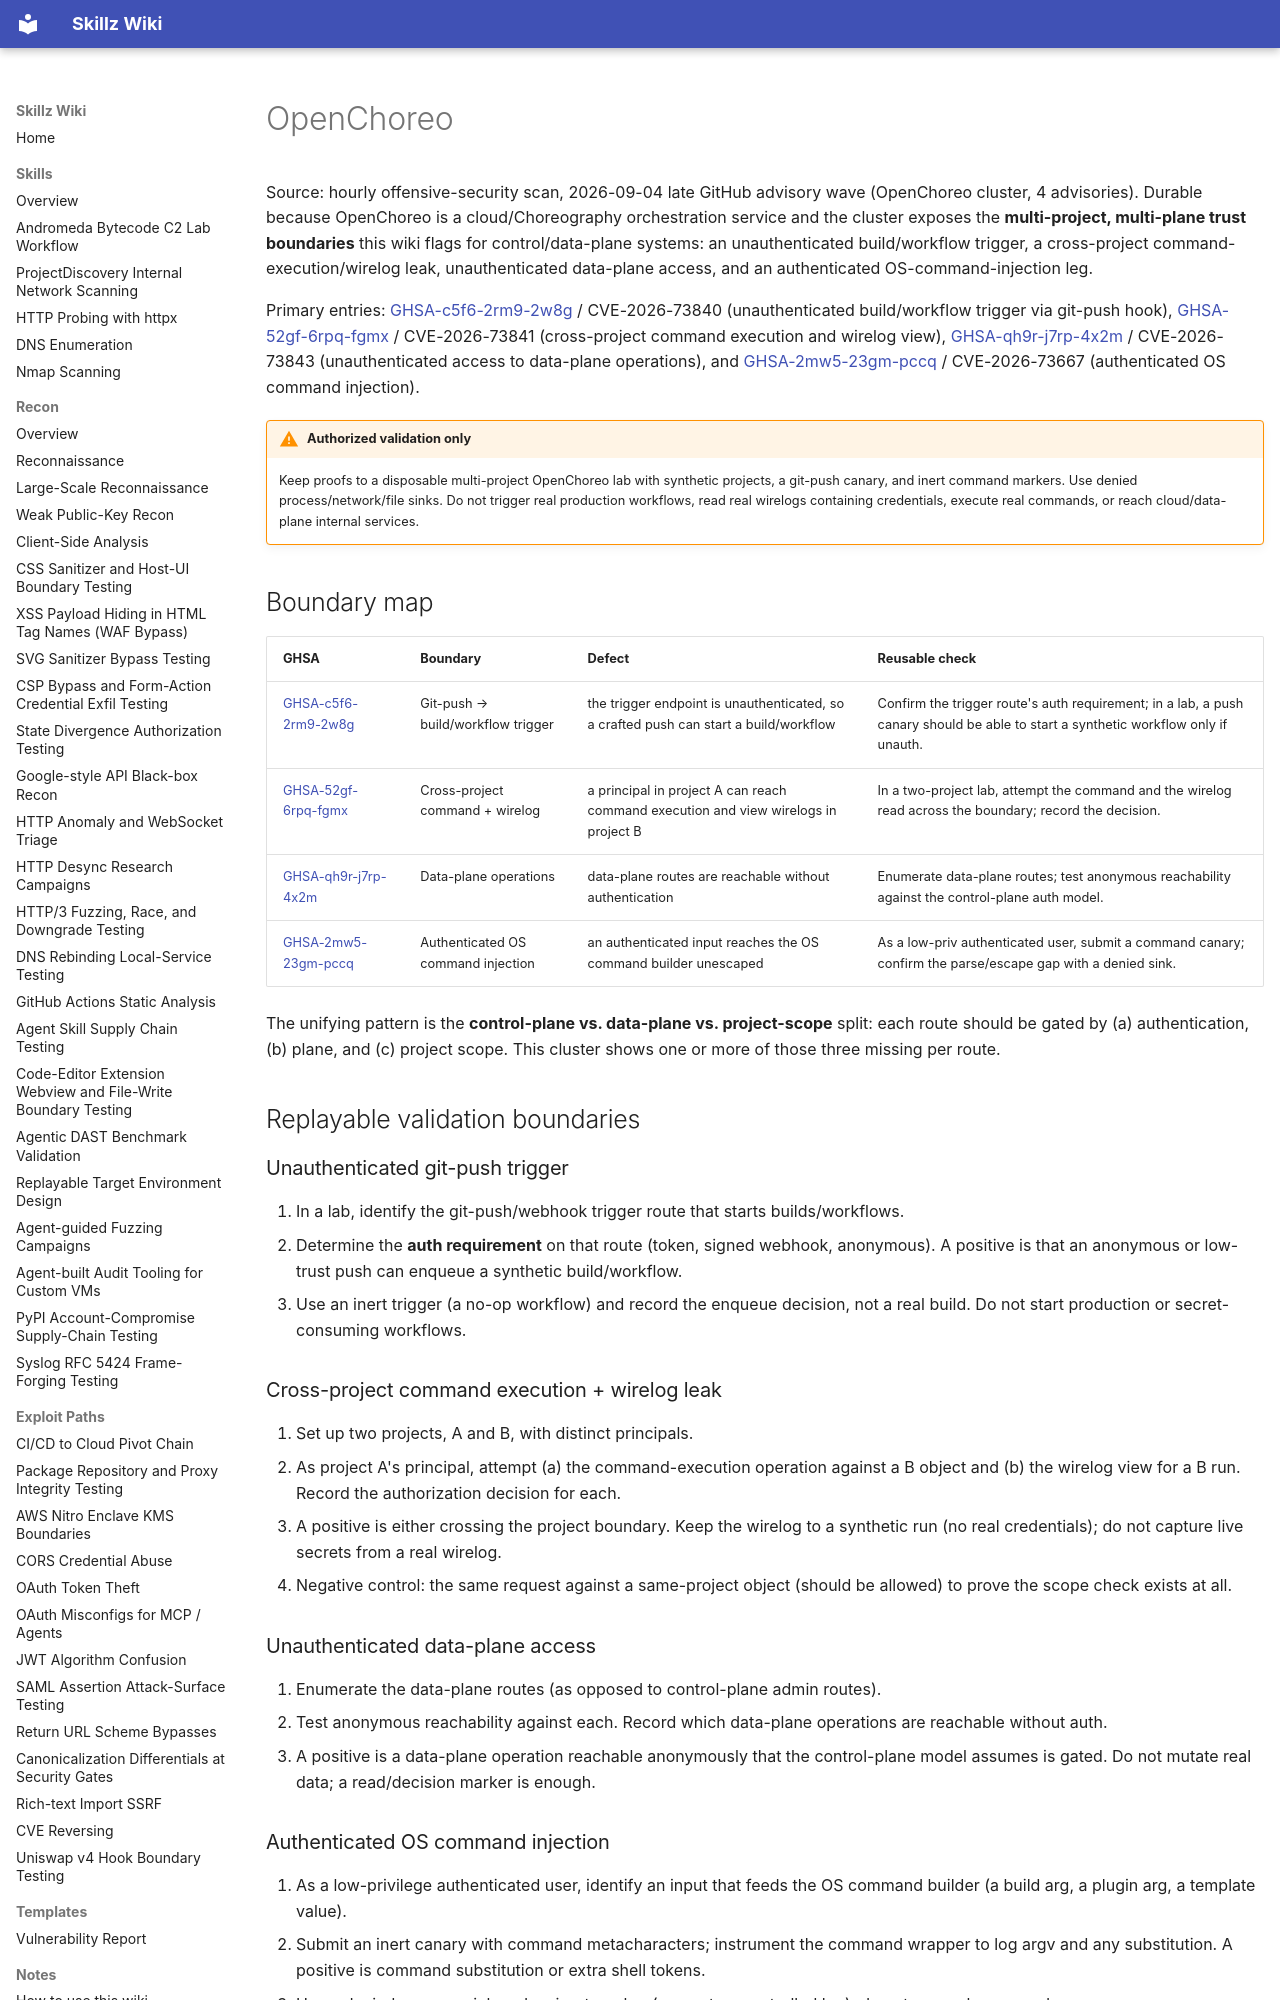

repository: bastet-ai/skillz-wiki · page: alerts/2026-09-04-openchoreo-unauth-trigger-cross-project-command-and-data-plane-ghsa/index.html · generator: mkdocs

# OpenChoreo

Source: hourly offensive-security scan, 2026-09-04 late GitHub advisory wave (OpenChoreo cluster, 4 advisories). Durable because OpenChoreo is a cloud/Choreography orchestration service and the cluster exposes the **multi-project, multi-plane trust boundaries** this wiki flags for control/data-plane systems: an unauthenticated build/workflow trigger, a cross-project command-execution/wirelog leak, unauthenticated data-plane access, and an authenticated OS-command-injection leg.

Primary entries: [GHSA-c5f6-2rm9-2w8g](https://github.com/advisories/GHSA-c5f6-2rm9-2w8g) / CVE-2026-73840 (unauthenticated build/workflow trigger via git-push hook), [GHSA-52gf-6rpq-fgmx](https://github.com/advisories/GHSA-52gf-6rpq-fgmx) / CVE-2026-73841 (cross-project command execution and wirelog view), [GHSA-qh9r-j7rp-4x2m](https://github.com/advisories/GHSA-qh9r-j7rp-4x2m) / CVE-2026-73843 (unauthenticated access to data-plane operations), and [GHSA-2mw5-23gm-pccq](https://github.com/advisories/GHSA-2mw5-23gm-pccq) / CVE-2026-73667 (authenticated OS command injection).

!!! warning "Authorized validation only"
    Keep proofs to a disposable multi-project OpenChoreo lab with synthetic projects, a git-push canary, and inert command markers. Use denied process/network/file sinks. Do not trigger real production workflows, read real wirelogs containing credentials, execute real commands, or reach cloud/data-plane internal services.

## Boundary map

| GHSA | Boundary | Defect | Reusable check |
| --- | --- | --- | --- |
| [GHSA-c5f6-2rm9-2w8g](https://github.com/advisories/GHSA-c5f6-2rm9-2w8g) | Git-push → build/workflow trigger | the trigger endpoint is unauthenticated, so a crafted push can start a build/workflow | Confirm the trigger route's auth requirement; in a lab, a push canary should be able to start a synthetic workflow only if unauth. |
| [GHSA-52gf-6rpq-fgmx](https://github.com/advisories/GHSA-52gf-6rpq-fgmx) | Cross-project command + wirelog | a principal in project A can reach command execution and view wirelogs in project B | In a two-project lab, attempt the command and the wirelog read across the boundary; record the decision. |
| [GHSA-qh9r-j7rp-4x2m](https://github.com/advisories/GHSA-qh9r-j7rp-4x2m) | Data-plane operations | data-plane routes are reachable without authentication | Enumerate data-plane routes; test anonymous reachability against the control-plane auth model. |
| [GHSA-2mw5-23gm-pccq](https://github.com/advisories/GHSA-2mw5-23gm-pccq) | Authenticated OS command injection | an authenticated input reaches the OS command builder unescaped | As a low-priv authenticated user, submit a command canary; confirm the parse/escape gap with a denied sink. |

The unifying pattern is the **control-plane vs. data-plane vs. project-scope** split: each route should be gated by (a) authentication, (b) plane, and (c) project scope. This cluster shows one or more of those three missing per route.

## Replayable validation boundaries

### Unauthenticated git-push trigger

1. In a lab, identify the git-push/webhook trigger route that starts builds/workflows.
2. Determine the **auth requirement** on that route (token, signed webhook, anonymous). A positive is that an anonymous or low-trust push can enqueue a synthetic build/workflow.
3. Use an inert trigger (a no-op workflow) and record the enqueue decision, not a real build. Do not start production or secret-consuming workflows.

### Cross-project command execution + wirelog leak

1. Set up two projects, A and B, with distinct principals.
2. As project A's principal, attempt (a) the command-execution operation against a B object and (b) the wirelog view for a B run. Record the authorization decision for each.
3. A positive is either crossing the project boundary. Keep the wirelog to a synthetic run (no real credentials); do not capture live secrets from a real wirelog.
4. Negative control: the same request against a same-project object (should be allowed) to prove the scope check exists at all.

### Unauthenticated data-plane access

1. Enumerate the data-plane routes (as opposed to control-plane admin routes).
2. Test anonymous reachability against each. Record which data-plane operations are reachable without auth.
3. A positive is a data-plane operation reachable anonymously that the control-plane model assumes is gated. Do not mutate real data; a read/decision marker is enough.

### Authenticated OS command injection

1. As a low-privilege authenticated user, identify an input that feeds the OS command builder (a build arg, a plugin arg, a template value).
2. Submit an inert canary with command metacharacters; instrument the command wrapper to log argv and any substitution. A positive is command substitution or extra shell tokens.
3. Use a denied process sink and an inert marker (nonce to a controlled log); do not run real commands.
